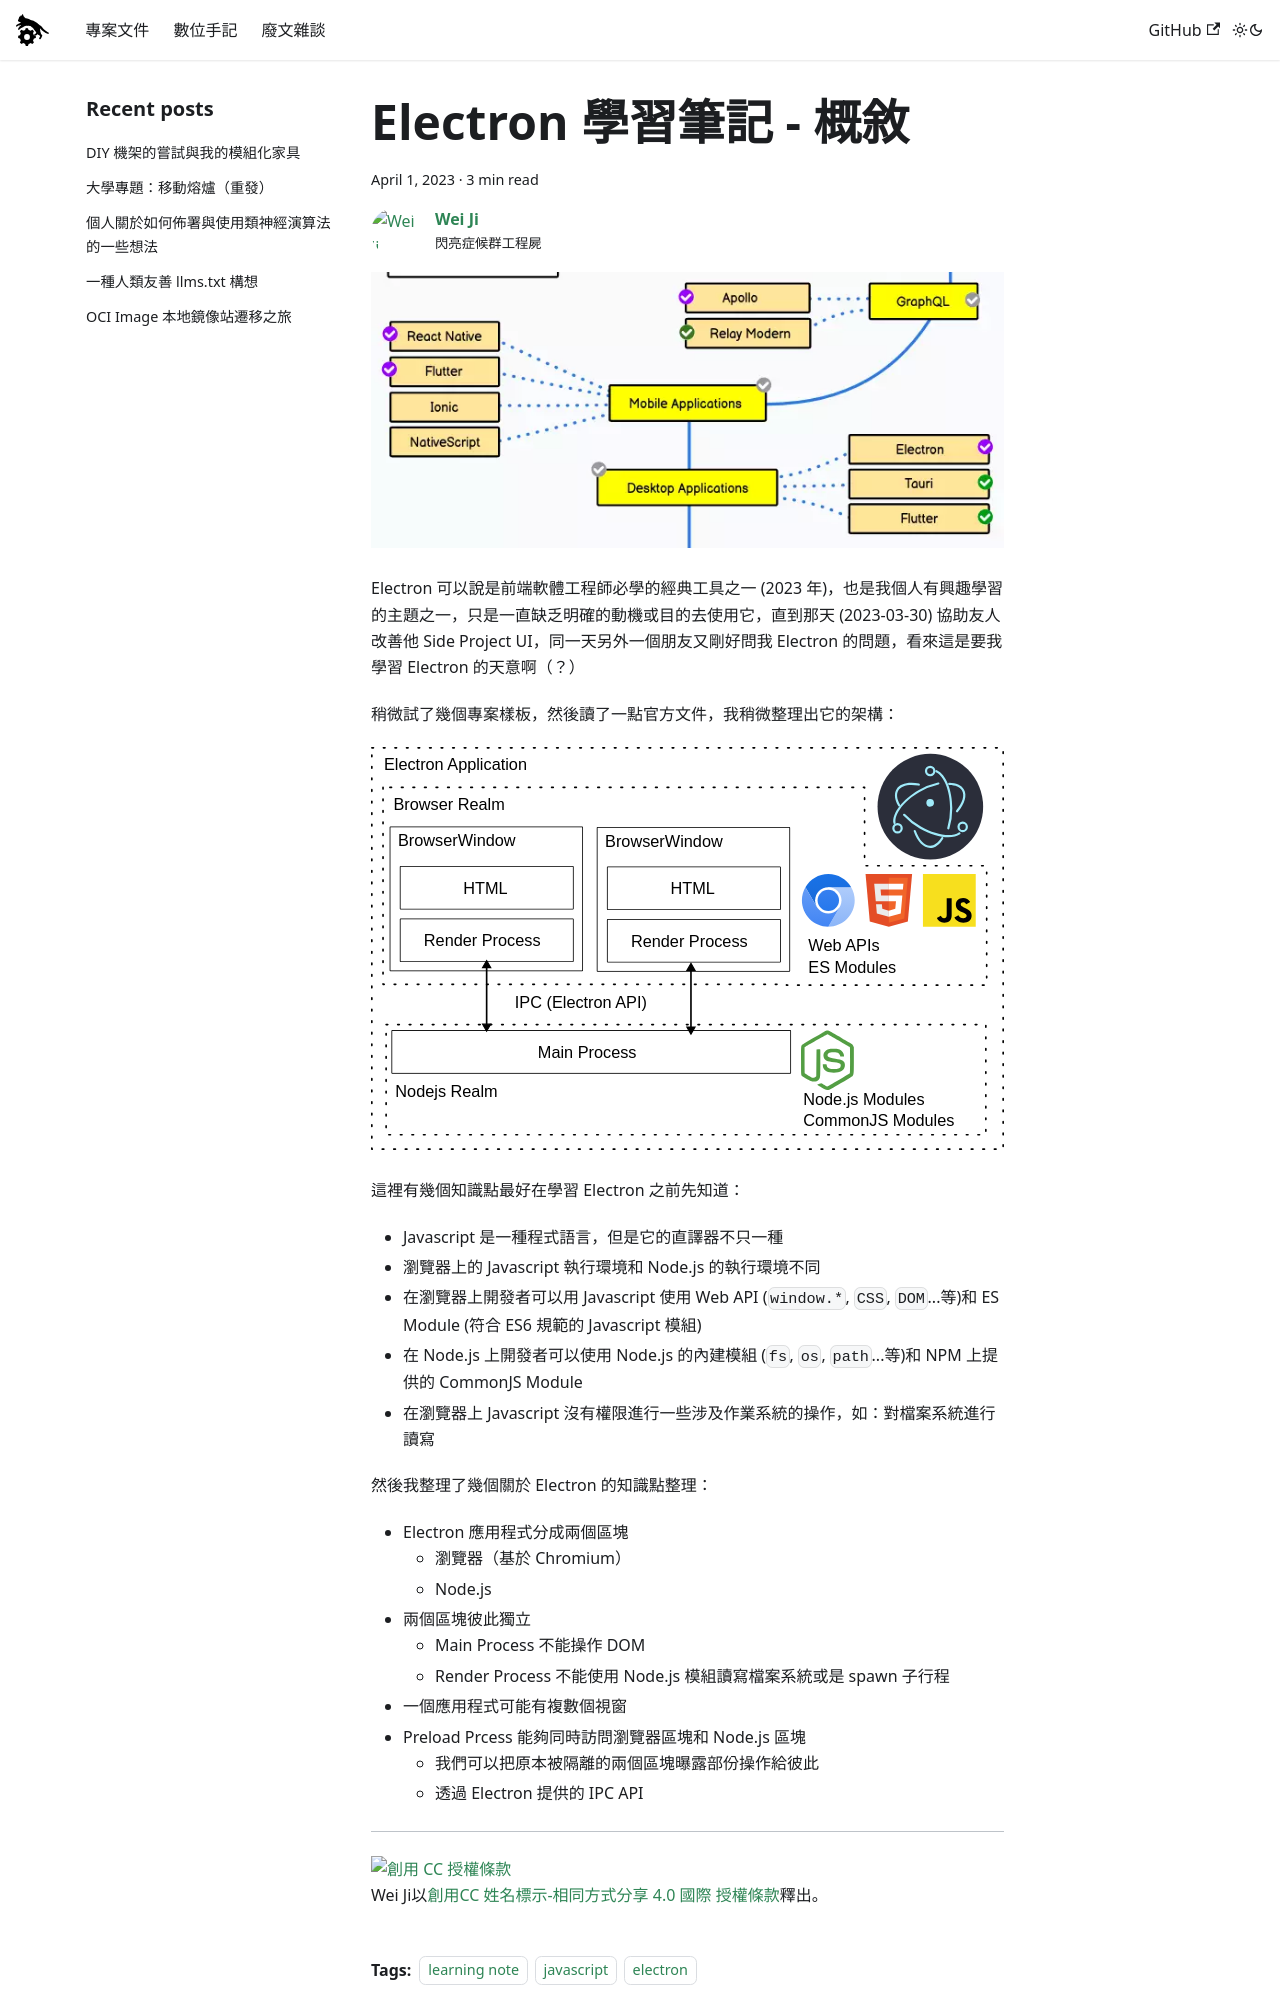

repository: FlySkyPie/flyskypie.github.io · page: blog/2023-04-01_electron_learning_note_intro/index.html · generator: docusaurus

---
slug: 2023-04-01_electron_learning_note_intro
authors: [weiji,]
tags: [learning note, javascript, electron ]
--- 

# Electron 學習筆記 - 概敘

<head>
  <meta property="og:image" content="https://i.imgur.com/YNYYp47.png" />
</head>

![Electron in the frontend roadmap](./img/electron-in-the-frontend-roadmap.webp)

Electron 可以說是前端軟體工程師必學的經典工具之一 (2023 年)，也是我個人有興趣學習的主題之一，只是一直缺乏明確的動機或目的去使用它，直到那天 (2023-03-30) 協助友人改善他 Side Project UI，同一天另外一個朋友又剛好問我 Electron 的問題，看來這是要我學習 Electron 的天意啊（？）

稍微試了幾個專案樣板，然後讀了一點官方文件，我稍微整理出它的架構：

![](./img/architecture.svg)

這裡有幾個知識點最好在學習 Electron 之前先知道：
- Javascript 是一種程式語言，但是它的直譯器不只一種
- 瀏覽器上的 Javascript 執行環境和 Node.js 的執行環境不同
- 在瀏覽器上開發者可以用 Javascript 使用 Web API (`window.*`, `CSS`, `DOM`...等)和 ES Module (符合 ES6 規範的 Javascript 模組)
- 在 Node.js 上開發者可以使用 Node.js 的內建模組 (`fs`, `os`, `path`...等)和 NPM 上提供的 CommonJS Module
- 在瀏覽器上 Javascript 沒有權限進行一些涉及作業系統的操作，如：對檔案系統進行讀寫

然後我整理了幾個關於 Electron 的知識點整理：
- Electron 應用程式分成兩個區塊
  - 瀏覽器（基於 Chromium）
  - Node.js
- 兩個區塊彼此獨立
  - Main Process 不能操作 DOM
  - Render Process 不能使用 Node.js 模組讀寫檔案系統或是 spawn 子行程
- 一個應用程式可能有複數個視窗
- Preload Prcess 能夠同時訪問瀏覽器區塊和 Node.js 區塊
  - 我們可以把原本被隔離的兩個區塊曝露部份操作給彼此
  - 透過 Electron 提供的 IPC API

---
